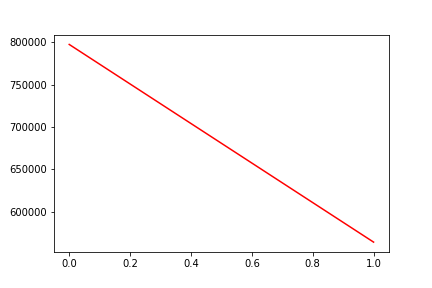

The file beside this chart, header and first rows:
, date, assets
0, 0, 797533
1, 20190816, 564192
